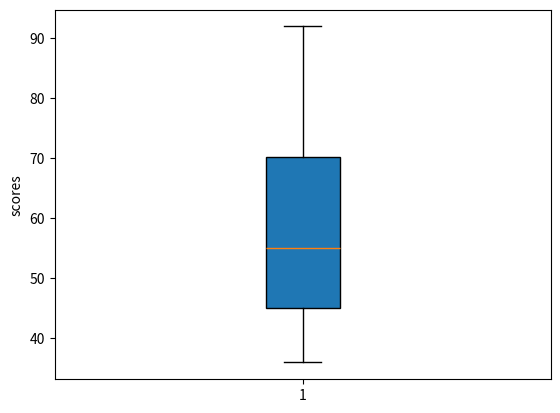

This figure's Python source:
marks= [45,36,86,57,53,92,65,45]
print (sorted(marks))

import matplotlib.pyplot as plt
plt.boxplot(marks,
            vert = True,
            whis = 1.5,
            patch_artist = True,
            meanline = False,
            showbox = True,
            showcaps = True,
            showfliers = True,
            notch = False
            )
plt.ylabel('scores')
plt.show()

avg = sum(marks)/len(marks)
print (avg)
if avg>=60:
 print ("PASS!")
else:
 print ("FAIL!")
